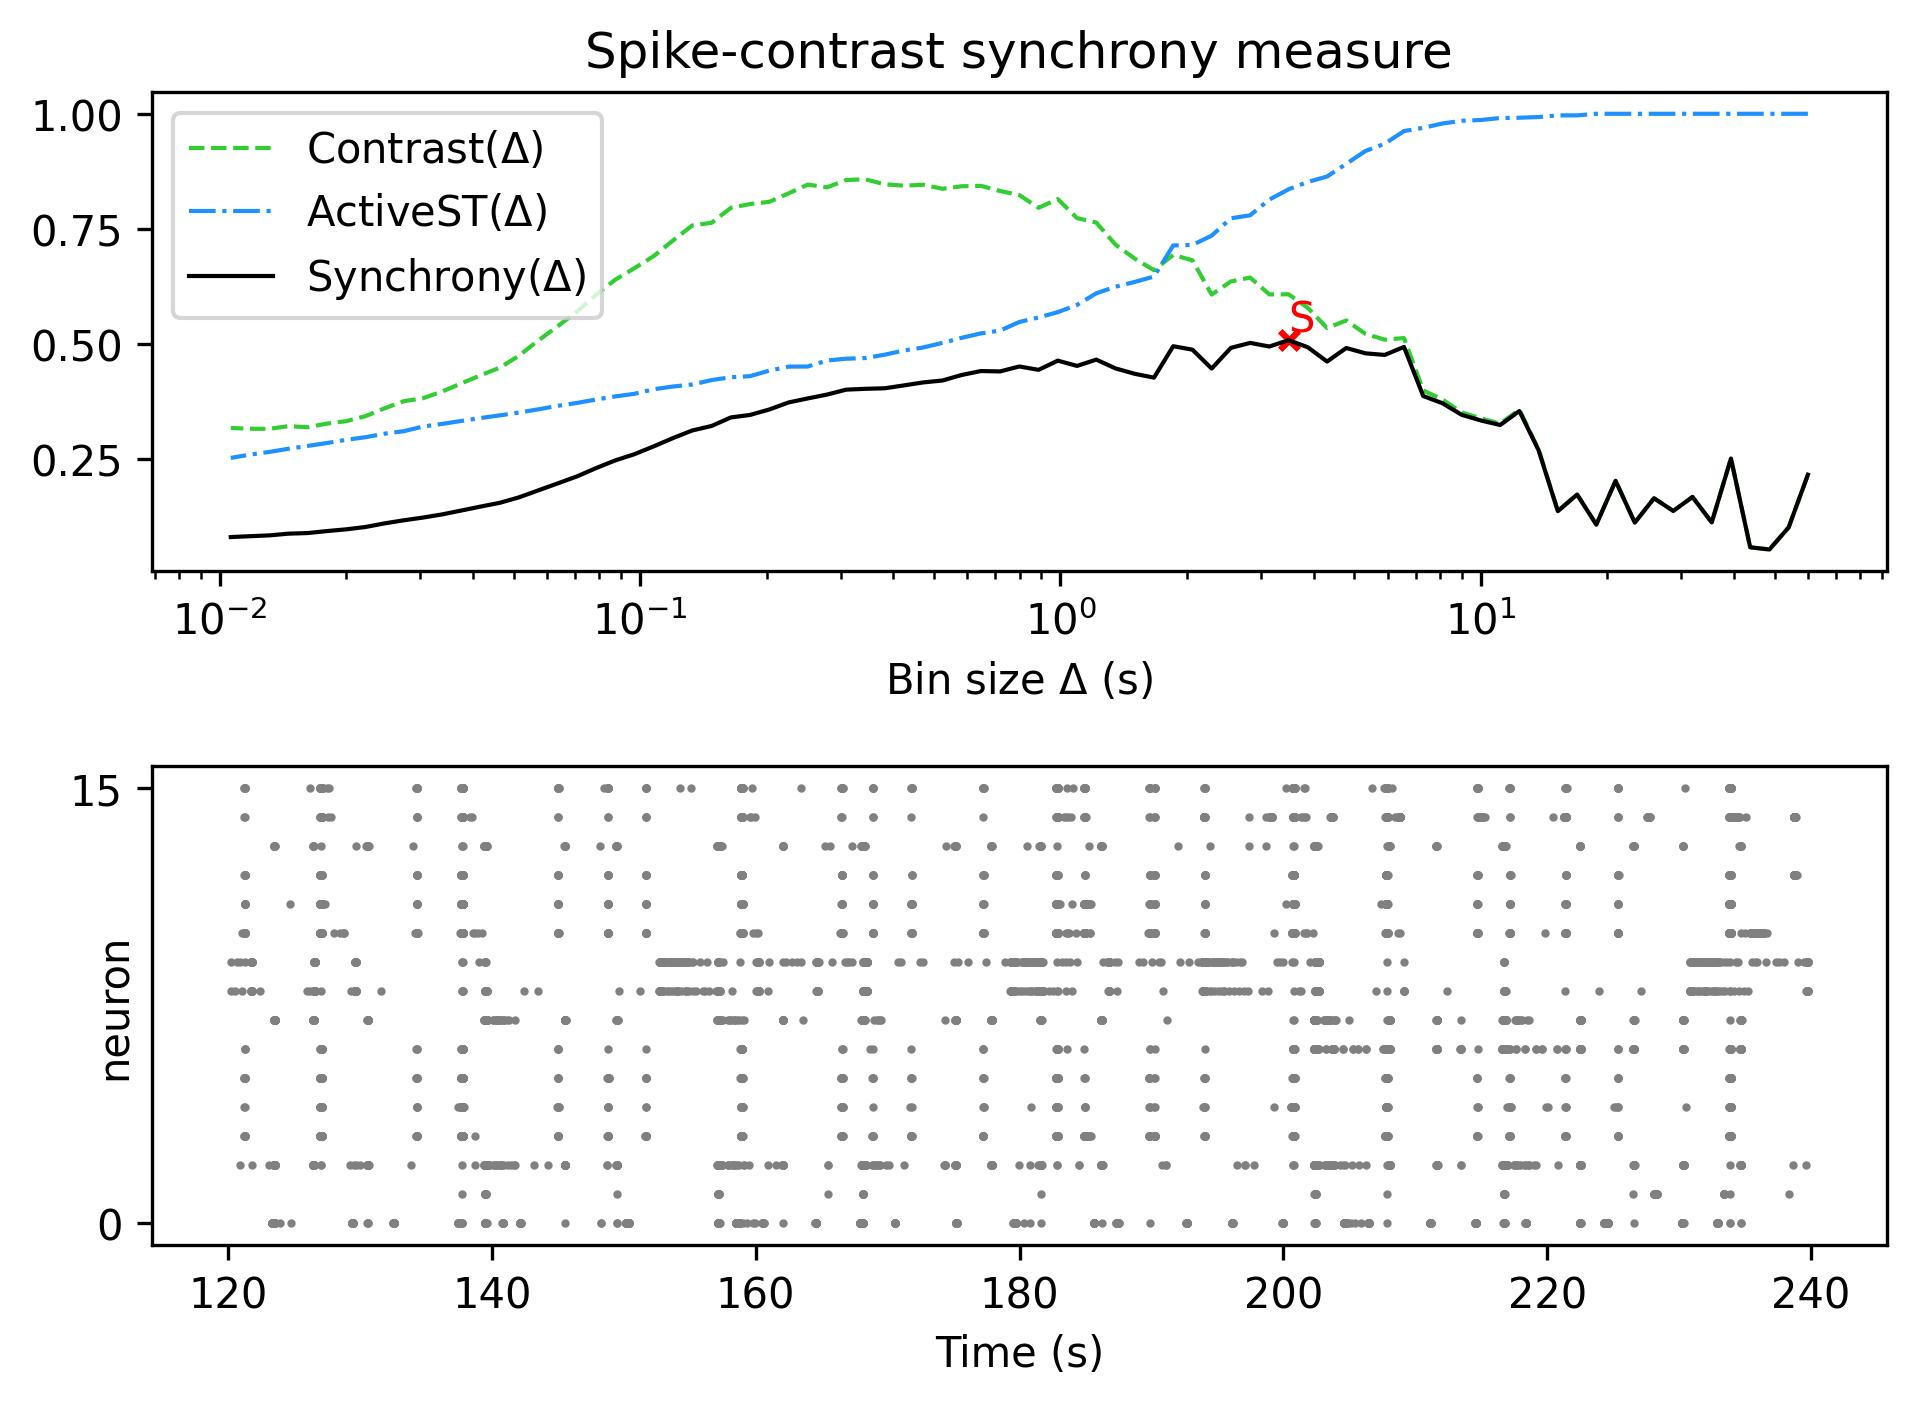

The data file committed next to this chart (first rows):
, Spike-contrast (60.0 s), Spike-contrast (54.0 s), Spike-contrast (48.6 s), Spike-contrast (43.74 s), Spike-contrast (39.366 s), Spike-contrast (35.429 s), Spike-contrast (31.886 s), Spike-contrast (28.698 s), Spike-contrast (25.828 s), Spike-contrast (23.245 s), Spike-contrast (20.921 s), Spike-contrast (18.829 s), Spike-contrast (16.946 s), Spike-contrast (15.251 s), Spike-contrast (13.726 s), Spike-contrast (12.353 s), Spike-contrast (11.118 s), Spike-contrast (10.006 s), Spike-contrast (9.006 s), Spike-contrast (8.105 s), Spike-contrast (7.295 s), Spike-contrast (6.565 s), Spike-contrast (5.909 s)
0, 0.2154, 0.1009, 0.05282, 0.05755, 0.2506, 0.1117, 0.167, 0.1366, 0.1641, 0.1112, 0.2022, 0.107, 0.1723, 0.1361, 0.2684, 0.3537, 0.3234, 0.3332, 0.3456, 0.3707, 0.3864, 0.4932, 0.4758
